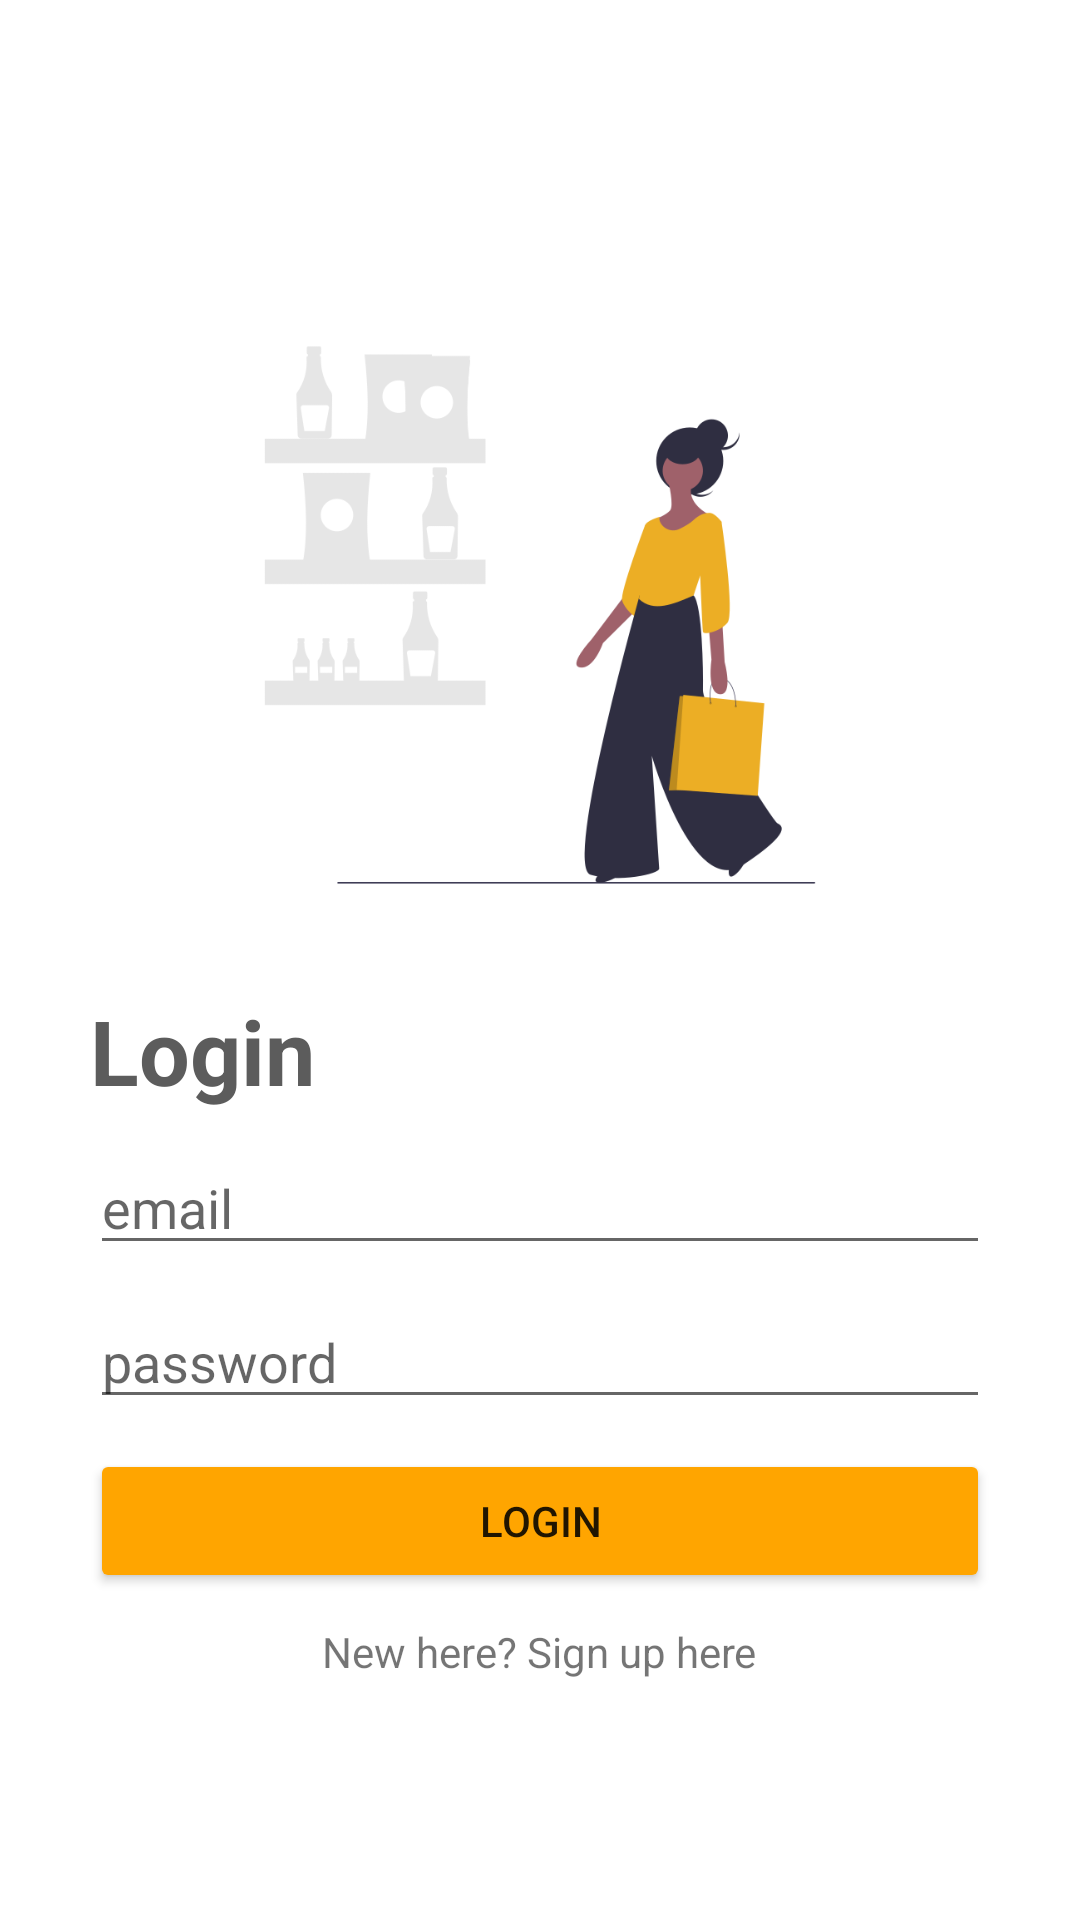

Android layout source for this screen:
<!-- AndroidManifest.xml: application theme Theme.TestApp -->
<!-- res/layout/activity_main.xml -->
<?xml version="1.0" encoding="utf-8"?>
<RelativeLayout xmlns:android="http://schemas.android.com/apk/res/android"
    xmlns:app="http://schemas.android.com/apk/res-auto"
    xmlns:tools="http://schemas.android.com/tools"
    android:layout_width="match_parent"
    android:layout_height="match_parent"
    tools:context=".MainActivity"
    >
    <RelativeLayout
        android:layout_width="match_parent"
        android:layout_height="wrap_content"
        android:layout_centerVertical="true">
        <ImageView
            android:layout_width="250dp"
            android:layout_height="250dp"
            android:src="@drawable/shopped"
            android:layout_centerHorizontal="true"
            android:id="@+id/loginimage"/>
        <TextView
            android:layout_width="wrap_content"
            android:layout_height="wrap_content"
            android:text="Login"
            android:layout_below="@+id/loginimage"
            android:layout_marginLeft="30dp"
            android:textStyle="bold"
            android:textColor="@color/black"
            android:textSize="30dp"
            android:id="@+id/login"/>
        <EditText
            android:layout_width="match_parent"
            android:layout_marginHorizontal="30dp"
            android:layout_height="wrap_content"
            android:layout_below="@+id/login"
            android:layout_marginTop="10dp"
            android:layout_centerHorizontal="true"
            android:id="@+id/loginuser"
            android:hint="email"/>

        <EditText
            android:layout_width="match_parent"
            android:layout_marginHorizontal="30dp"
            android:layout_height="wrap_content"
            android:layout_below="@+id/loginuser"
            android:layout_marginTop="10dp"
            android:layout_centerHorizontal="true"
            android:id="@+id/loginpass"
            android:inputType="textPassword"
            android:hint="password"/>
        <Button
            android:layout_width="match_parent"
            android:layout_height="wrap_content"
            android:layout_marginHorizontal="30dp"
            android:layout_below="@id/loginpass"
            android:id="@+id/loginbutton"
            android:layout_marginTop="10dp"
            android:drawableEnd="@drawable/ic_arrow"
            android:text="Login"
            android:backgroundTint="@color/soothing"/>
        <TextView
            android:layout_width="wrap_content"
            android:layout_height="wrap_content"
            android:layout_below="@+id/loginbutton"
            android:layout_centerHorizontal="true"
            android:layout_marginTop="10dp"
            android:id="@+id/loginclickabletext"
            android:text="New here? Sign up here"/>
    </RelativeLayout>

    <ProgressBar
        android:layout_width="wrap_content"
        android:layout_height="wrap_content"
        android:layout_centerInParent="true"
        android:id="@+id/progressbarlogin"
        android:visibility="gone"
        />


</RelativeLayout>
<!-- resources referenced by this layout -->
<resources>
  <color name="black">#5C5C5C</color>
  <color name="soothing">#FFA500</color>
  <!-- drawable shopped: png bitmap (drawable-mdpi, 28210 bytes) -->
  <style name="Theme.TestApp" parent="Theme.MaterialComponents.Light.NoActionBar">
          <item name="colorPrimary">@color/soothing</item>
      </style>
</resources>
